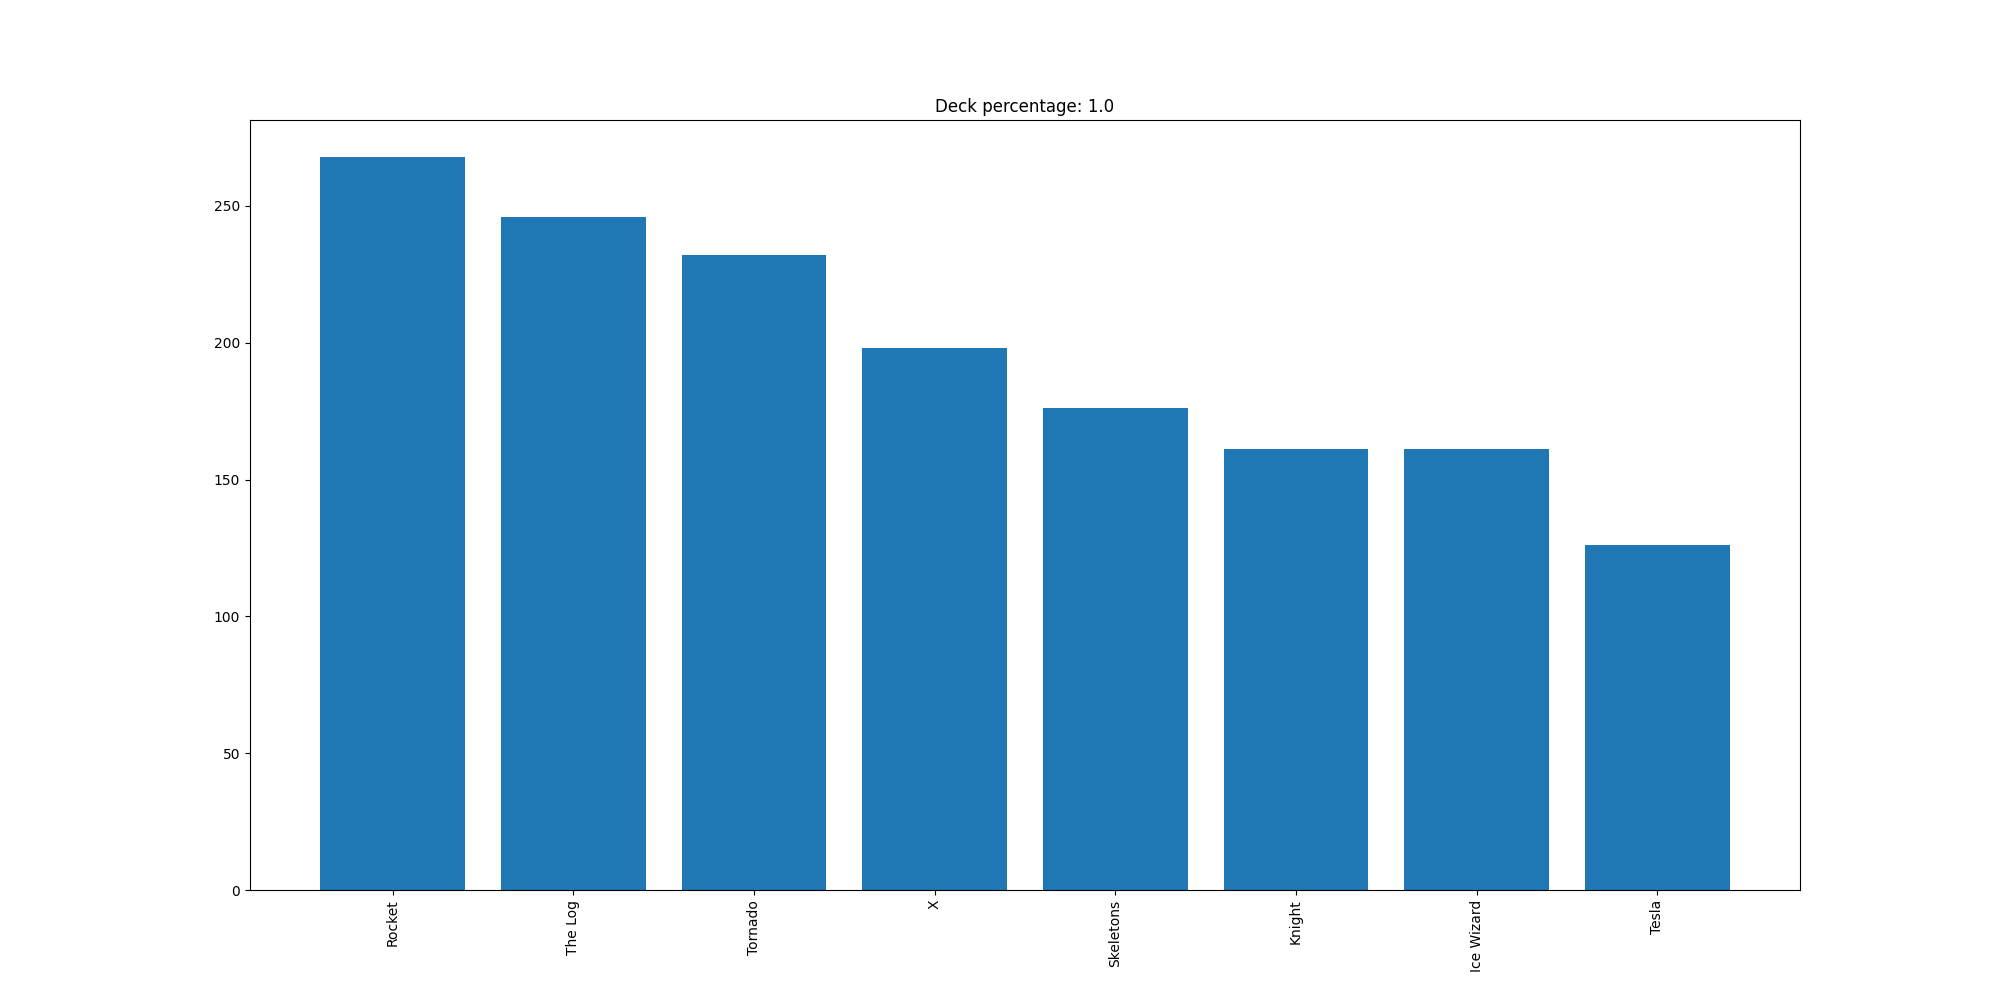

The file beside this chart, header and first rows:
Rocket, 268
The Log, 246
Tornado, 232
X, 198
Skeletons, 176
Knight, 161
Ice Wizard, 161
Tesla, 126
